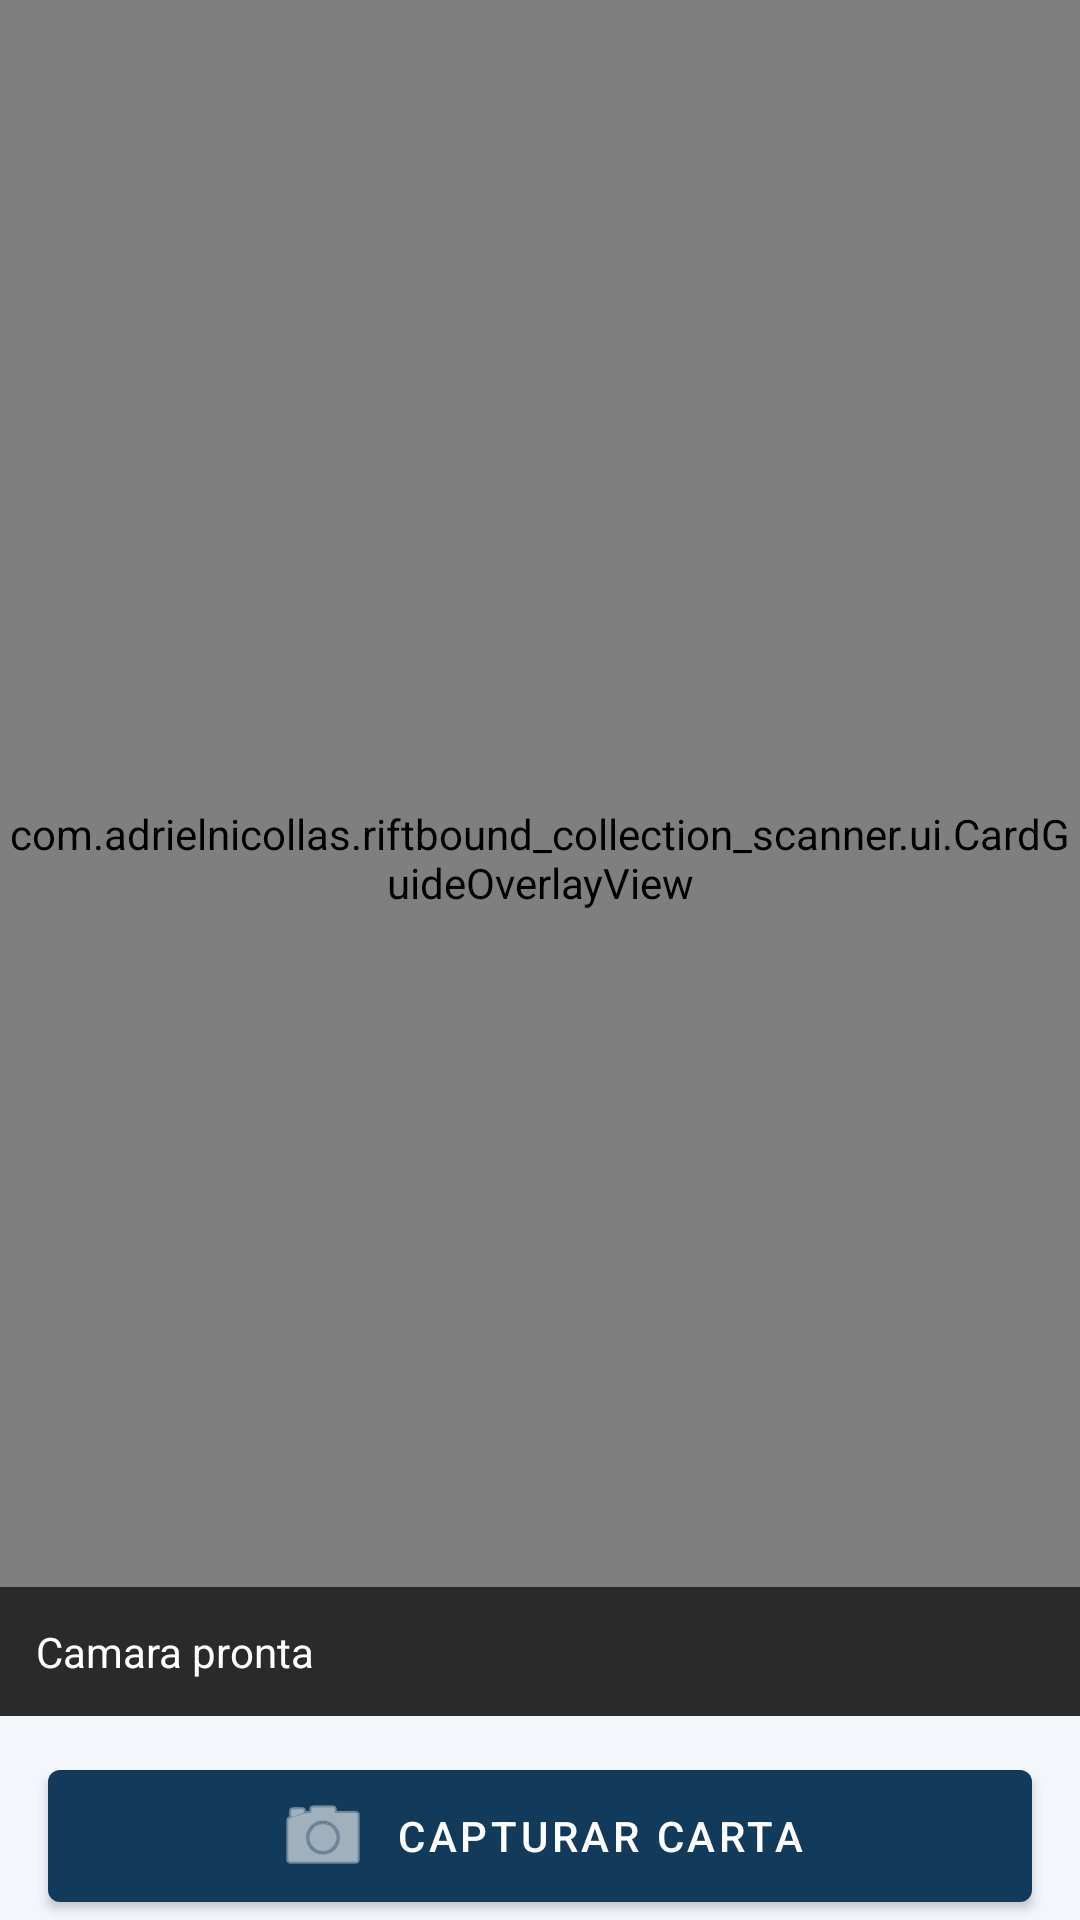

Produce the Android XML layout that renders to this screen, including the resource entries it uses.
<!-- AndroidManifest.xml: application theme Theme.Riftbound_card_reader -->
<!-- res/layout/activity_scanner.xml -->
<?xml version="1.0" encoding="utf-8"?>
<LinearLayout xmlns:android="http://schemas.android.com/apk/res/android"
    xmlns:app="http://schemas.android.com/apk/res-auto"
    android:layout_width="match_parent"
    android:layout_height="match_parent"
    android:background="@color/rift_background"
    android:orientation="vertical">

    <FrameLayout
        android:layout_width="match_parent"
        android:layout_height="0dp"
        android:layout_weight="1">

        <androidx.camera.view.PreviewView
            android:id="@+id/previewView"
            android:layout_width="match_parent"
            android:layout_height="match_parent"
            app:scaleType="fillCenter" />

        <com.adrielnicollas.riftbound_collection_scanner.ui.CardGuideOverlayView
            android:id="@+id/cardGuideOverlay"
            android:layout_width="match_parent"
            android:layout_height="match_parent" />

        <TextView
            android:id="@+id/statusText"
            android:layout_width="match_parent"
            android:layout_height="wrap_content"
            android:layout_gravity="bottom"
            android:background="#AA000000"
            android:padding="12dp"
            android:text="@string/status_ready"
            android:textColor="@color/white"
            android:textSize="14sp" />
    </FrameLayout>

    <TextView
        android:id="@+id/bulkCounterText"
        android:layout_width="match_parent"
        android:layout_height="wrap_content"
        android:layout_marginHorizontal="16dp"
        android:layout_marginTop="12dp"
        android:textColor="@color/rift_text"
        android:textSize="16sp"
        android:textStyle="bold"
        android:visibility="gone" />

    <com.google.android.material.button.MaterialButton
        android:id="@+id/captureButton"
        android:layout_width="match_parent"
        android:layout_height="56dp"
        android:layout_marginHorizontal="16dp"
        android:layout_marginTop="12dp"
        android:text="@string/capture_card"
        app:icon="@android:drawable/ic_menu_camera"
        app:iconGravity="textStart" />

    <com.google.android.material.button.MaterialButton
        android:id="@+id/finishBulkButton"
        style="@style/Widget.MaterialComponents.Button.OutlinedButton"
        android:layout_width="match_parent"
        android:layout_height="56dp"
        android:layout_marginHorizontal="16dp"
        android:layout_marginTop="8dp"
        android:layout_marginBottom="16dp"
        android:text="@string/bulk_finish"
        android:visibility="gone"
        app:icon="@android:drawable/ic_menu_send"
        app:iconGravity="textStart" />
</LinearLayout>
<!-- resources referenced by this layout -->
<resources>
  <color name="rift_background">#FFF3F7FB</color>
  <color name="rift_text">#FF102033</color>
  <color name="white">#FFFFFFFF</color>
  <string name="bulk_finish">Terminar bulk</string>
  <string name="capture_card">Capturar carta</string>
  <string name="status_ready">Camara pronta</string>
  <style name="Theme.Riftbound_card_reader" parent="Theme.MaterialComponents.DayNight.NoActionBar">
          
          <item name="colorPrimary">@color/rift_primary</item>
          <item name="colorPrimaryVariant">@color/rift_primary_dark</item>
          <item name="colorOnPrimary">@color/white</item>
          
          <item name="colorSecondary">@color/rift_secondary</item>
          <item name="colorSecondaryVariant">@color/rift_secondary</item>
          <item name="colorOnSecondary">@color/white</item>
          
          <item name="android:statusBarColor">?attr/colorPrimaryVariant</item>
          <item name="android:navigationBarColor">@color/rift_background</item>
          <item name="android:windowLightNavigationBar" tools:targetApi="27">true</item>
          
      </style>
  <color name="rift_primary">#FF123A5A</color>
  <color name="rift_primary_dark">#FF071E33</color>
  <color name="rift_secondary">#FF2B7FA3</color>
</resources>
